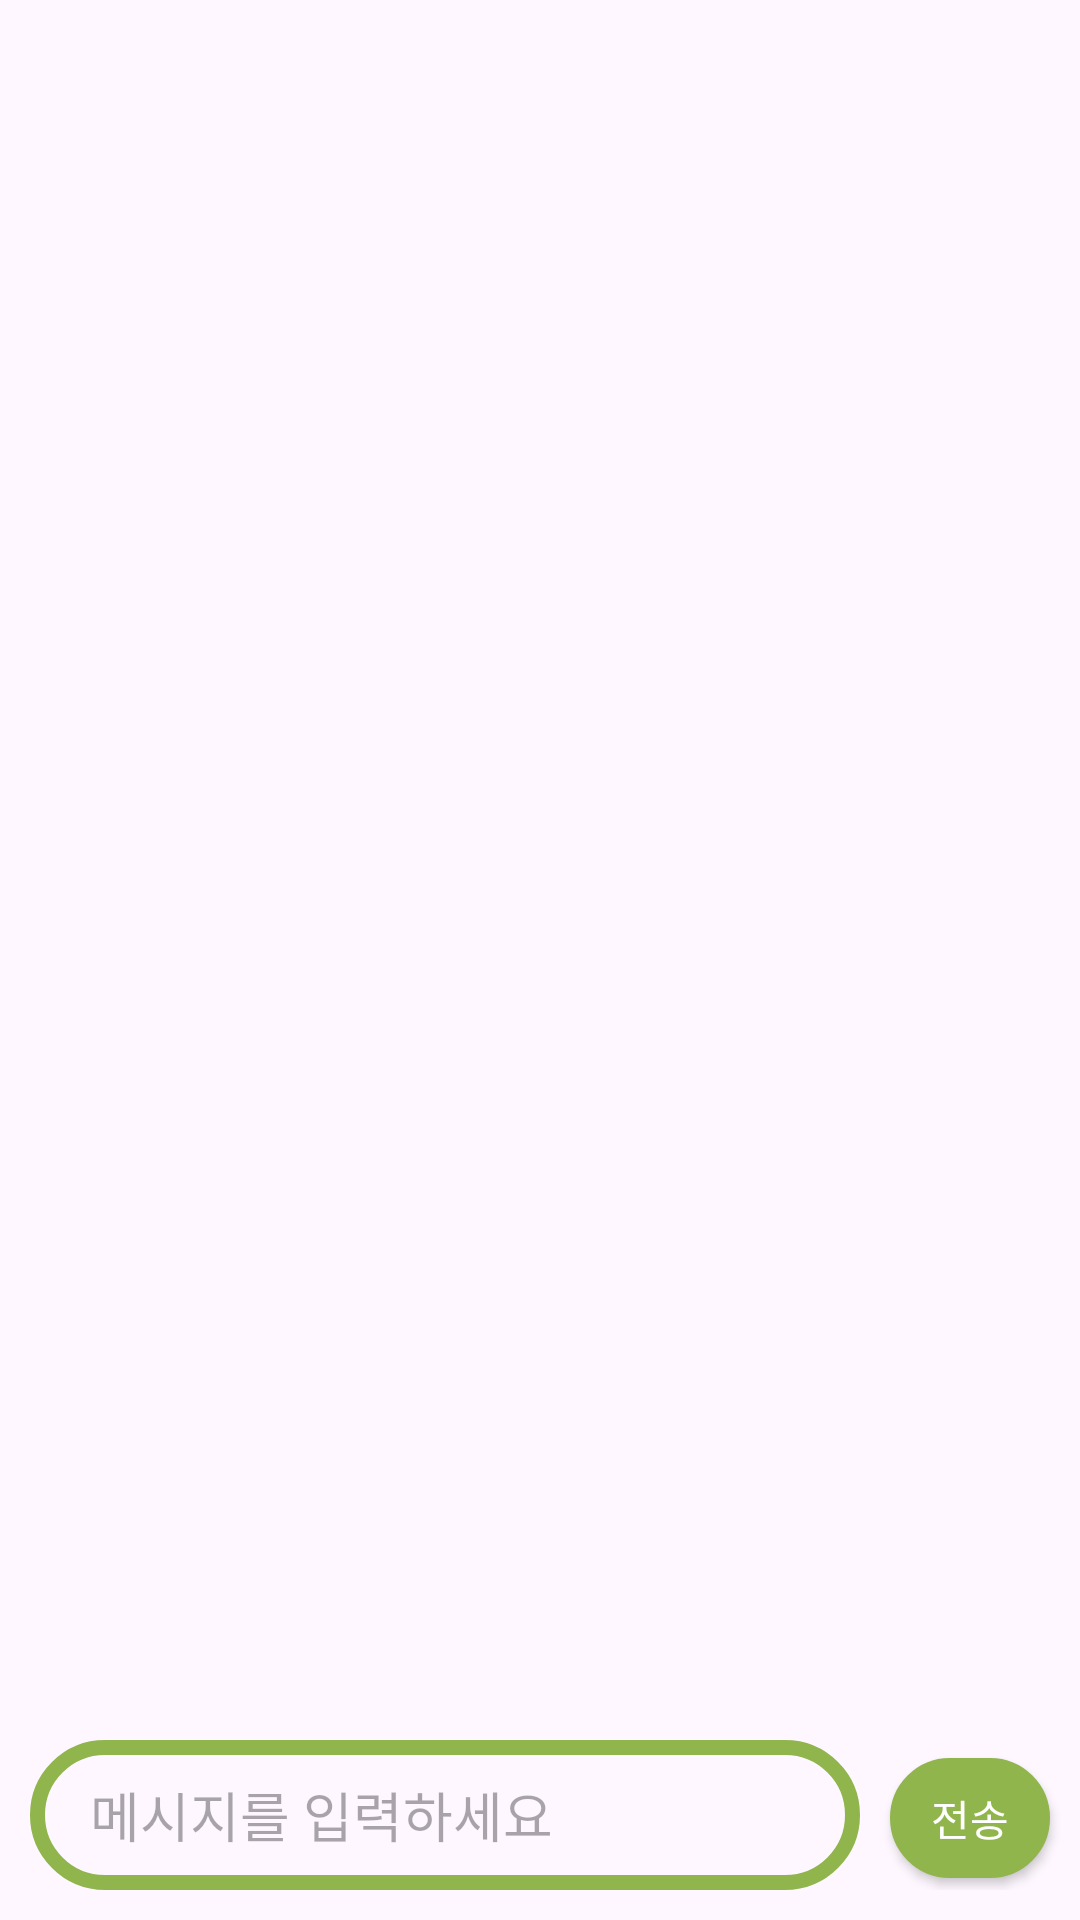

Produce the Android XML layout that renders to this screen, including the resource entries it uses.
<!-- AndroidManifest.xml: application theme Theme.HunBBing -->
<!-- res/layout/activity_chat.xml -->
<?xml version="1.0" encoding="utf-8"?>
<RelativeLayout xmlns:android="http://schemas.android.com/apk/res/android"
    xmlns:app="http://schemas.android.com/apk/res-auto"
    xmlns:tools="http://schemas.android.com/tools"
    android:layout_width="match_parent"
    android:layout_height="match_parent"
    tools:context=".ChatActivity">

    


    
    <androidx.recyclerview.widget.RecyclerView
        android:id="@+id/chat_recyclerView"
        android:layout_width="match_parent"
        android:layout_height="match_parent"
        android:layout_above="@id/input_layout"
        android:layout_alignParentTop="true"
        android:layout_marginTop="0dp"
        android:layout_marginBottom="0dp" />

    <LinearLayout
        android:id="@+id/input_layout"
        android:layout_width="match_parent"
        android:layout_height="wrap_content"
        android:layout_alignParentBottom="true"
        android:orientation="horizontal"
        android:layout_marginBottom="10dp"
        android:weightSum="100">
        <EditText
            android:id="@+id/message_edit"
            android:layout_width="wrap_content"
            android:layout_height="50dp"
            android:layout_marginStart="10dp"
            android:layout_weight="85"
            android:background="@drawable/chat_background"
            android:hint="메시지를 입력하세요"
            android:paddingStart="20dp"/>

        <androidx.appcompat.widget.AppCompatButton
            android:id="@+id/send_btn"
            android:layout_width="35dp"
            android:layout_height="40dp"
            android:layout_marginStart="10dp"
            android:layout_marginEnd="10dp"
            android:layout_weight="15"
            android:background="@drawable/chat_btn"
            android:text="전송"
            android:textColor="@color/white"
            />
    </LinearLayout>


</RelativeLayout>
<!-- resources referenced by this layout -->
<resources>
  <color name="white">#FFFFFFFF</color>
  <!-- drawable chat_background (drawable) -->
  <?xml version="1.0" encoding="utf-8"?>
  <shape xmlns:android="http://schemas.android.com/apk/res/android">
      <corners android:radius="30dp" />
      <stroke
          android:width="5dp"
          android:color="@color/green"
          ></stroke>
  </shape>
  <!-- drawable chat_btn (drawable) -->
  <?xml version="1.0" encoding="utf-8"?>
  <selector xmlns:android="http://schemas.android.com/apk/res/android">
      
      <item android:state_pressed="true" >
          <shape android:shape="rectangle">
              <corners android:radius="20dp" />
              <solid android:color="@color/btn_pressed" />
          </shape>
      </item>
  
      
      <item android:state_focused="true">
          <shape android:shape="rectangle">
              <corners android:radius="20dp" />
              <solid android:color="@color/btn_focused" />
          </shape>
      </item>
  
      
      <item>
          <shape android:shape="rectangle">
              <corners android:radius="20dp" />
              <solid android:color="@color/green" />
              <stroke android:width="5dp" android:color="@color/green" />
          </shape>
      </item>
  </selector>
  <style name="Theme.HunBBing" parent="Base.Theme.HunBBing" />
  <color name="green">#90B54C</color>
  <color name="btn_pressed">#7A9B42</color>
  <color name="btn_focused">#AOC55A</color>
  <style name="Base.Theme.HunBBing" parent="Theme.Material3.DayNight.NoActionBar">
          
          
      </style>
</resources>
